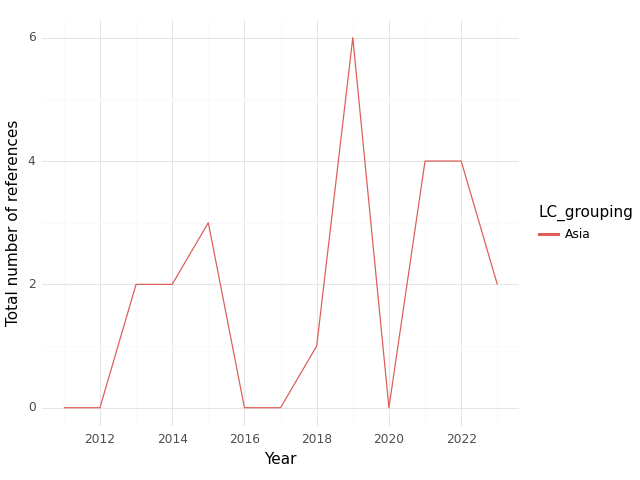

The data file committed next to this chart (first rows):
, index, LC_grouping, Year, intersection, climate, health, sum
0, 0, Asia, 2011, 0.0, 0.0, 1.0, 1.0
1, 1, Asia, 2012, 0.0, 0.0, 6.0, 6.0
2, 2, Asia, 2013, 2.0, 10.0, 63.0, 75.0
3, 3, Asia, 2014, 2.0, 14.0, 45.0, 61.0
4, 4, Asia, 2015, 3.0, 12.0, 48.0, 63.0
5, 5, Asia, 2016, 0.0, 22.0, 67.0, 89.0
6, 6, Asia, 2017, 0.0, 29.0, 62.0, 91.0
7, 7, Asia, 2018, 1.0, 114.0, 22.0, 137.0
8, 8, Asia, 2019, 6.0, 124.0, 42.0, 172.0
9, 9, Asia, 2020, 0.0, 20.0, 57.0, 77.0
10, 10, Asia, 2021, 4.0, 249.0, 292.0, 545.0
11, 11, Asia, 2022, 4.0, 176.0, 318.0, 498.0
12, 12, Asia, 2023, 2.0, 142.0, 99.0, 243.0
